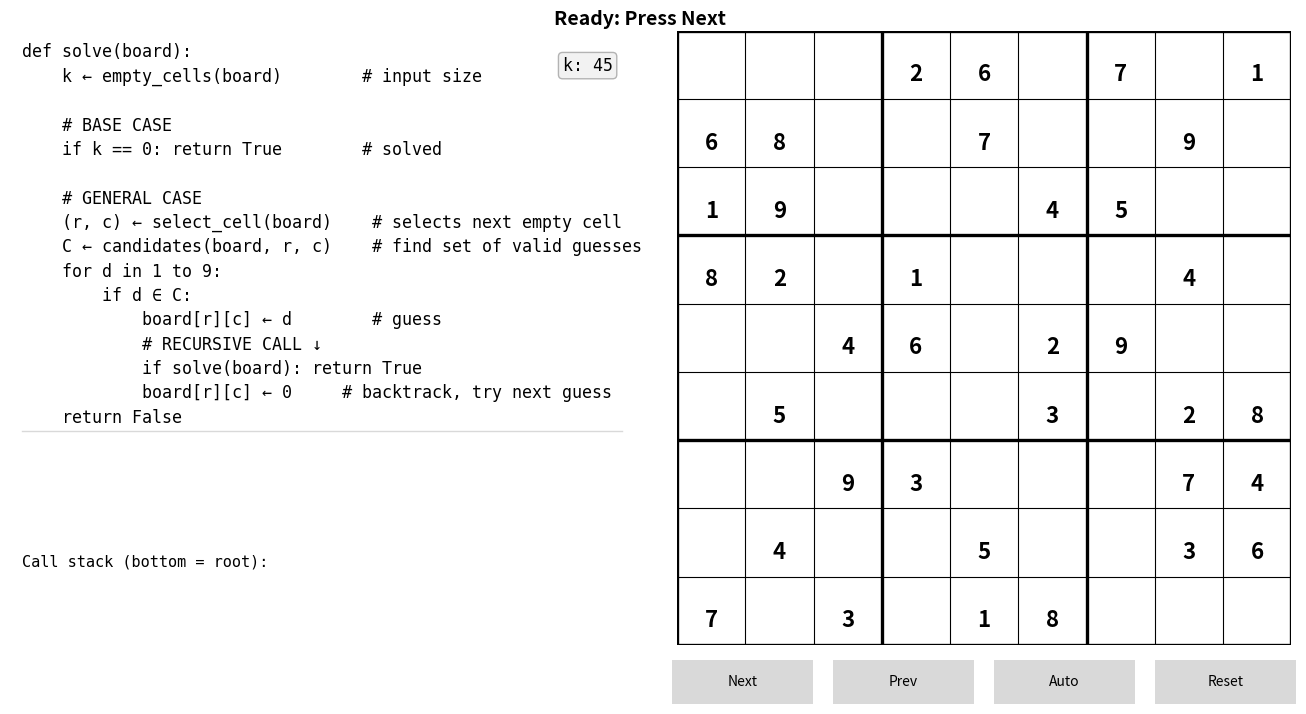

Recreate this plot in Python.
# sudoku_teach_left_right_stack_only_v14.py
# Stack-only visualizer with:
# - Divider aligned under the last pseudocode line
# - Manual OR auto-fit spacing for the call stack (set STACK_AUTO_FIT)
# - Buttons under the grid; givens black, solver fills blue; current cell green; conflicts red

import copy
import matplotlib.pyplot as plt
from matplotlib.gridspec import GridSpec, GridSpecFromSubplotSpec
from matplotlib.patches import Rectangle
from matplotlib.widgets import Button

# ---- Appearance & Layout Knobs ---------------------------------------------
GIVEN_NUM_COLOR   = 'black'
FILLED_NUM_COLOR  = 'tab:blue'
CELL_HL_COLOR     = 'tab:green'
CONFLICT_COLOR    = 'red'
STACK_TRUE_COLOR  = 'tab:green'
STACK_FALSE_COLOR = 'tab:red'
STACK_NEUTRAL     = 'black'

PC_FONTSIZE_BASE  = 12
STACK_FONTSIZE    = 11

# >>> Call stack spacing controls:
STACK_AUTO_FIT = False      # set to False to use the manual y0/dy below
STACK_Y0       = 0.68       # top Y for first stack line (used when AUTO_FIT=False)
STACK_DY       = 0.20       # vertical step between stack lines (used when AUTO_FIT=False)
STACK_BOTTOM   = 0.10       # min bottom margin (auto-fit mode only)
# ---------------------------------------------------------------------------

PUZZLE = [
    [0,0,0, 2,6,0, 7,0,1],
    [6,8,0, 0,7,0, 0,9,0],
    [1,9,0, 0,0,4, 5,0,0],
    [8,2,0, 1,0,0, 0,4,0],
    [0,0,4, 6,0,2, 9,0,0],
    [0,5,0, 0,0,3, 0,2,8],
    [0,0,9, 3,0,0, 0,7,4],
    [0,4,0, 0,5,0, 0,3,6],
    [7,0,3, 0,1,8, 0,0,0],
]

# ---------- Core helpers ----------
def count_empty(board):
    return sum(1 for r in range(9) for c in range(9) if board[r][c] == 0)

def select_cell_first_empty(board):
    for r in range(9):
        for c in range(9):
            if board[r][c] == 0:
                return (r, c)
    return None

def check_reason(board, r, c, d):
    for j in range(9):
        if board[r][j] == d:
            return False, {'rule':'row', 'conflicts':[(r,j)]}
    for i in range(9):
        if board[i][c] == d:
            return False, {'rule':'col', 'conflicts':[(i,c)]}
    br, bc = (r//3)*3, (c//3)*3
    for i in range(br, br+3):
        for j in range(bc, bc+3):
            if board[i][j] == d:
                return False, {'rule':'box', 'conflicts':[(i,j)]}
    return True, None

def candidates_for(board, r, c):
    return [d for d in range(1,10) if check_reason(board, r, c, d)[0]]

# ---------- Step generator ----------
def solve_steps(board, select_cell=select_cell_first_empty):
    def _solve(depth=0):
        k = count_empty(board)
        pos = select_cell(board)
        if pos is None:
            yield {'type':'base_case','k':k,'depth':depth}
            yield {'type':'solved','k':k,'depth':depth}
            return True

        r,c = pos
        yield {'type':'select','cell':(r,c),'k':k,'depth':depth}
        cands = candidates_for(board, r, c)
        yield {'type':'candidates','cell':(r,c),'cands':cands,'k':k,'depth':depth}

        for d in range(1,10):
            ok, reason = check_reason(board, r, c, d)
            yield {'type':'try','cell':(r,c),'digit':d,'valid':ok,'reason':reason,'k':k,'depth':depth}
            if not ok:
                continue

            board[r][c] = d
            yield {'type':'place','cell':(r,c),'digit':d,'k':k-1,'depth':depth}

            yield {'type':'recurse_enter','k':k-1,'depth':depth+1}
            outcome = None
            for ev in _solve(depth+1):
                yield ev
                if ev.get('type') == 'solved':
                    outcome = True
            yield {'type':'recurse_return','ok':bool(outcome),'k':count_empty(board),'depth':depth}

            if outcome:
                return True

            board[r][c] = 0
            yield {'type':'backtrack','cell':(r,c),'k':count_empty(board),'depth':depth}

        yield {'type':'dead_end','cell':(r,c),'cands':cands,'k':k,'depth':depth}
        return False
    yield from _solve()

def generate_event_trace(puzzle, select_cell=select_cell_first_empty):
    return list(solve_steps(copy.deepcopy(puzzle), select_cell))

# ---------- Viz ----------
class SudokuTeachViz:
    def __init__(self, puzzle):
        self.orig  = copy.deepcopy(puzzle)
        self.board = copy.deepcopy(puzzle)

        self.fig = plt.figure(figsize=(13.4, 7.4))
        plt.subplots_adjust(left=0.03, right=0.99, top=0.95, bottom=0.12, wspace=0.06)

        outer = GridSpec(nrows=1, ncols=2, figure=self.fig, width_ratios=[1.45, 1.45])

        left = GridSpecFromSubplotSpec(3, 1, subplot_spec=outer[0,0],
                                       height_ratios=[0.76, 0.08, 0.16], hspace=0.10)
        self.ax_pc    = self.fig.add_subplot(left[0,0])
        self.ax_info  = self.fig.add_subplot(left[1,0])
        self.ax_stack = self.fig.add_subplot(left[2,0])

        self.ax_grid  = self.fig.add_subplot(outer[0,1])

        def silence(ax):
            ax.set_xticks([]); ax.set_yticks([])
            for sp in ax.spines.values(): sp.set_visible(False)
        for ax in (self.ax_pc, self.ax_info, self.ax_stack):
            silence(ax); ax.set_xlim(0,1); ax.set_ylim(0,1)

        # Grid
        self.ax_grid.set_xlim(0,9); self.ax_grid.set_ylim(0,9)
        self.ax_grid.set_aspect('equal'); self.ax_grid.invert_yaxis(); self.ax_grid.axis('off')
        for i in range(10):
            lw = 2.4 if i % 3 == 0 else 0.8
            self.ax_grid.plot([0,9],[i,i], linewidth=lw, color='black')
            self.ax_grid.plot([i,i],[0,9], linewidth=lw, color='black')

        self.status_text = self.fig.text(0.50, 0.965, "Ready: Press Next",
                                         ha='center', va='center', fontsize=14, fontweight='bold')

        # --- Pseudocode
        pc_fs = PC_FONTSIZE_BASE
        self.pc_lines = [
            "def solve(board):",
            "    k ← empty_cells(board)        # input size",
            "",
            "    # BASE CASE",
            "    if k == 0: return True        # solved",
            "",
            "    # GENERAL CASE",
            "    (r, c) ← select_cell(board)    # selects next empty cell",
            "    C ← candidates(board, r, c)    # find set of valid guesses",
            "    for d in 1 to 9:",
            "        if d ∈ C:",
            "            board[r][c] ← d        # guess",
            "            # RECURSIVE CALL ↓",
            "            if solve(board): return True",
            "            board[r][c] ← 0     # backtrack, try next guess",
            "    return False",
        ]
        n = len(self.pc_lines)
        self.pc_y0 = 0.95
        self.pc_dy = min(0.07, (self.pc_y0 - 0.06) / max(1, n))
        self.pc_texts = []
        for i, line in enumerate(self.pc_lines):
            y = self.pc_y0 - i*self.pc_dy
            t = self.ax_pc.text(0.02, y, line, fontsize=pc_fs, family='monospace',
                                ha='left', va='center')
            self.pc_texts.append(t)
        self.pc_hl = Rectangle((0.015, self.pc_y0 - self.pc_dy), 0.97, self.pc_dy*0.9,
                               facecolor='yellow', alpha=0.18, zorder=0)
        self.ax_pc.add_patch(self.pc_hl); self.pc_hl.set_visible(False)

        # k badge
        self.k_text = self.ax_pc.text(0.965, 0.92, "k: —",
            fontsize=pc_fs, ha='right', va='center', family='monospace',
            bbox=dict(boxstyle="round,pad=0.25", fc=(0.95,0.95,0.95), ec="0.7"))

        # Divider directly under pseudocode (just below "return False")
        last_y = self.pc_y0 - (n-1)*self.pc_dy
        divider_y = last_y - self.pc_dy*0.55
        self.ax_pc.plot([0.02, 0.98], [divider_y, divider_y], color='0.85', lw=1)

        # Info
        self.left_info = self.ax_info.text(0.02, 0.5, "", fontsize=10, ha='left', va='center', wrap=True)

        # Stack header (no divider here)
        self.ax_stack.text(0.02, 0.98, "Call stack (bottom = root):",
                           fontsize=STACK_FONTSIZE, family='monospace', ha='left', va='top')
        self.stack_drawn = []
        self.stack_frames = []  # {'depth','r','c','d','ret'}

        # Grid overlays
        self.cell_hl = Rectangle((0,0),1,1, fill=True, alpha=0.18, color=CELL_HL_COLOR)
        self.ax_grid.add_patch(self.cell_hl); self.cell_hl.set_visible(False)
        self.conflict_patches = []
        self.number_texts = [[None]*9 for _ in range(9)]
        self.draw_numbers()

        # Playback
        self.events  = []
        self.history = []
        self.index = -1
        self.autoplay = False
        self.timer = self.fig.canvas.new_timer(interval=180)
        self.timer.add_callback(self.auto_tick)

        self._init_buttons_under_grid()
        self.new_run()

    # ---- Buttons under grid (figure coords) ----
    def _init_buttons_under_grid(self):
        gb = self.ax_grid.get_position(self.fig)
        h = 0.06
        y = max(0.03, gb.y0 - 0.08)
        total_w = gb.x1 - gb.x0
        pad = 0.015
        bw = (total_w - pad*3) / 4.0
        xs = [gb.x0 + i*(bw+pad) for i in range(4)]
        def silence(ax):
            ax.set_xticks([]); ax.set_yticks([])
            for sp in ax.spines.values(): sp.set_visible(False)
        ax_next  = self.fig.add_axes([xs[0], y, bw, h]); silence(ax_next)
        ax_prev  = self.fig.add_axes([xs[1], y, bw, h]); silence(ax_prev)
        ax_auto  = self.fig.add_axes([xs[2], y, bw, h]); silence(ax_auto)
        ax_reset = self.fig.add_axes([xs[3], y, bw, h]); silence(ax_reset)
        self.btn_next = Button(ax_next,  'Next')
        self.btn_prev = Button(ax_prev,  'Prev')
        self.btn_auto = Button(ax_auto,  'Auto')
        self.btn_reset= Button(ax_reset, 'Reset')
        self.btn_next.on_clicked(self.on_next)
        self.btn_prev.on_clicked(self.on_prev)
        self.btn_auto.on_clicked(self.on_auto)
        self.btn_reset.on_clicked(self.on_reset)

    # ---- Draw helpers ----
    def draw_numbers(self):
        for r in range(9):
            for c in range(9):
                t = self.number_texts[r][c]
                if t: t.remove()
                self.number_texts[r][c] = None
        for r in range(9):
            for c in range(9):
                v = self.board[r][c]
                if v != 0:
                    color = GIVEN_NUM_COLOR if self.orig[r][c] != 0 else FILLED_NUM_COLOR
                    self.number_texts[r][c] = self.ax_grid.text(
                        c+0.5, r+0.65, str(v), ha='center', va='center',
                        fontsize=16, fontweight='bold' if self.orig[r][c] != 0 else 'normal',
                        color=color
                    )
        self.fig.canvas.draw_idle()

    def set_status(self, headline, info=""):
        self.status_text.set_text(headline)
        self.left_info.set_text(info)

    def set_cell_highlight(self, cell):
        if cell is None: self.cell_hl.set_visible(False)
        else:
            r,c = cell; self.cell_hl.set_xy((c,r)); self.cell_hl.set_visible(True)

    def clear_conflicts(self):
        for p in self.conflict_patches: p.remove()
        self.conflict_patches = []; self.fig.canvas.draw_idle()

    def show_conflicts(self, cells):
        self.clear_conflicts()
        for (r,c) in cells or []:
            rect = Rectangle((c,r),1,1, fill=True, alpha=0.14, color=CONFLICT_COLOR)
            self.ax_grid.add_patch(rect); self.conflict_patches.append(rect)
        self.fig.canvas.draw_idle()

    def highlight_pc(self, idx):
        for t in self.pc_texts: t.set_color('black'); t.set_fontweight('normal')
        if idx is None: self.pc_hl.set_visible(False)
        else:
            self.pc_texts[idx].set_color('tab:blue'); self.pc_texts[idx].set_fontweight('bold')
            y = self.pc_y0 - idx*self.pc_dy - self.pc_dy*0.45
            self.pc_hl.set_y(y); self.pc_hl.set_visible(True)
        self.fig.canvas.draw_idle()

    def render_stack(self):
        for t in self.stack_drawn: t.remove()
        self.stack_drawn = []
        rows = self.stack_frames[-7:]

        if STACK_AUTO_FIT:
            max_rows = max(1, min(7, len(rows)))
            top, bottom = 0.86, STACK_BOTTOM
            dy = (top - bottom) / max_rows
            y0 = top
        else:
            y0, dy = STACK_Y0, STACK_DY

        for i, fr in enumerate(reversed(rows)):
            y = y0 - i*dy
            d = fr.get('d'); ret = fr.get('ret')
            disp = f"[{fr['depth']}] r{fr['r']+1},c{fr['c']+1} = {'?' if d is None else d}"
            color = STACK_NEUTRAL
            if ret is True:  disp += "  ← True";  color = STACK_TRUE_COLOR
            if ret is False: disp += "  ← False"; color = STACK_FALSE_COLOR
            self.stack_drawn.append(
                self.ax_stack.text(0.02, y, disp, fontsize=STACK_FONTSIZE,
                                   family='monospace', ha='left', va='center', color=color)
            )
        self.fig.canvas.draw_idle()

    def set_k(self, k): self.k_text.set_text(f"k: {k}")

    # ---- State/reset ----
    def reset_visual_state_only(self):
        self.board = copy.deepcopy(self.orig)
        self.draw_numbers()
        self.set_cell_highlight(None)
        self.clear_conflicts()
        self.set_status("Ready: Press Next","")
        self.highlight_pc(None)
        self.set_k(count_empty(self.board))
        self.history = []; self.index = -1
        self.stack_frames = []; self.render_stack()

    def new_run(self):
        self.events = generate_event_trace(self.orig)
        self.reset_visual_state_only()

    # ---- Event → UI ----
    def describe_event(self, event, replay_info=None):
        et = event['type']; k = event.get('k', count_empty(self.board))
        self.set_k(k)
        pc_idx = None
        if et == 'base_case':
            self.set_status("BASE CASE reached", "k == 0 → no empty cells remain."); pc_idx = 4
        elif et == 'solved':
            self.set_status("Solved!", "All cells filled consistently."); pc_idx = 4
        elif et == 'select':
            r,c = event['cell']
            self.set_status(f"Select next empty cell → r{r+1}, c{c+1}",
                            "We found a position to fill (problem shrinks by one cell).")
            pc_idx = 7
        elif et == 'candidates':
            r,c = event['cell']; cands = event['cands']
            self.set_status(f"Candidates for r{r+1}, c{c+1}: {cands}",
                            "Digits allowed by row, column, and 3×3 box rules.")
            pc_idx = 8
        elif et == 'try':
            r,c = event['cell']; d = event['digit']
            if event['valid']:
                self.set_status(f"Try {d} at r{r+1}, c{c+1} ✓ valid",
                                "No conflicts found → we may place and recurse.")
            else:
                reason = event['reason']; cells = reason['conflicts']
                where = ", ".join([f"(r{ri+1},c{cj+1})" for (ri, cj) in cells])
                self.set_status(f"Try {d} at r{r+1}, c{c+1} ✗ invalid", f"Violates {reason['rule']}: {where}.")
            pc_idx = 10
        elif et == 'place':
            r,c = event['cell']; d = event['digit']
            self.set_status(f"Place {d} at r{r+1}, c{c+1}", "Commit choice; solve the smaller subproblem.")
            pc_idx = 11
        elif et == 'recurse_enter':
            k_after = k; k_before = k_after + 1
            self.set_status("RECURSIVE CALL", f"k decreases: {k_before} → {k_after} (solve subproblem)")
            pc_idx = 13
        elif et == 'recurse_return':
            ok = event['ok']
            self.set_status("Return from recursion",
                            "→ True (propagate success)" if ok else "→ False (backtrack & try next d)")
            pc_idx = 13 if ok else 14
        elif et == 'backtrack':
            r,c = event['cell']
            self.set_status(f"Backtrack: clear r{r+1}, c{c+1}", "Undo the last placement; explore other options.")
            pc_idx = 14
        elif et == 'dead_end':
            r,c = event['cell']; cands = event['cands']
            self.set_status(f"Dead end at r{r+1}, c{c+1}", f"No candidate leads to a solution (legal set was {cands}).")
            pc_idx = 15
        if replay_info is not None:
            self.left_info.set_text(replay_info)
        self.highlight_pc(pc_idx)
        return pc_idx, self.left_info.get_text(), k

    def apply_event(self, event):
        et = event['type']
        if et in ('base_case','solved'):
            self.set_cell_highlight(None); self.clear_conflicts()
        elif et == 'select':
            r,c = event['cell']
            self.stack_frames.append({'depth':event['depth'],'r':r,'c':c,'d':None,'ret':None})
            self.render_stack()
            self.set_cell_highlight((r,c)); self.clear_conflicts()
        elif et == 'try':
            self.clear_conflicts()
            if not event['valid'] and event.get('reason'):
                self.show_conflicts(event['reason'].get('conflicts', []))
        elif et == 'place':
            r,c = event['cell']; d = event['digit']
            self.board[r][c] = d
            if self.stack_frames and self.stack_frames[-1]['r']==r and self.stack_frames[-1]['c']==c:
                self.stack_frames[-1]['d'] = d; self.render_stack()
            self.draw_numbers(); self.clear_conflicts()
        elif et == 'recurse_return':
            ok = event['ok']
            if self.stack_frames:
                self.stack_frames[-1]['ret'] = ok; self.render_stack()
        elif et == 'dead_end':
            if self.stack_frames and self.stack_frames[-1]['d'] is None:
                self.stack_frames[-1]['ret'] = False; self.render_stack()
                self.stack_frames.pop(); self.render_stack()
            self.clear_conflicts()
        elif et == 'backtrack':
            r,c = event['cell']
            self.board[r][c] = 0; self.draw_numbers()
            if self.stack_frames and self.stack_frames[-1]['r']==r and self.stack_frames[-1]['c']==c:
                self.stack_frames[-1]['ret'] = False; self.render_stack()
                self.stack_frames.pop(); self.render_stack()
            self.clear_conflicts()
        return self.describe_event(event)

    # ---- Buttons ----
    def on_next(self, _):
        nxt = self.index + 1
        if nxt >= len(self.events):
            self.set_status("Finished. Press Reset to run again.", self.left_info.get_text())
            self.autoplay = False; self.timer.stop(); return
        ev = self.events[nxt]
        self.apply_event(ev)
        hi_cell = None
        if self.cell_hl.get_visible():
            x,y = self.cell_hl.get_xy(); hi_cell = (int(y), int(x))
        self.history = self.history[:self.index+1]
        self.history.append((copy.deepcopy(self.board), copy.deepcopy(ev), hi_cell,
                             copy.deepcopy(self.stack_frames)))
        self.index = nxt

    def on_prev(self, _):
        if self.index < 0:
            self.reset_visual_state_only(); return
        self.index -= 1
        if self.index >= 0:
            board, ev, hi_cell, stack_frames = self.history[self.index]
            self.board = copy.deepcopy(board); self.draw_numbers()
            self.set_cell_highlight(hi_cell); self.clear_conflicts()
            self.stack_frames = copy.deepcopy(stack_frames); self.render_stack()
            self.describe_event(ev)
        else:
            self.reset_visual_state_only()

    def on_auto(self, _):
        self.autoplay = not self.autoplay
        self.btn_auto.label.set_text('Stop' if self.autoplay else 'Auto')
        (self.timer.start() if self.autoplay else self.timer.stop())

    def auto_tick(self):
        if self.autoplay: self.on_next(None)

    def on_reset(self, _):
        self.autoplay = False; self.btn_auto.label.set_text('Auto'); self.timer.stop()
        self.new_run()

# ---------- Run ----------
if __name__ == "__main__":
    viz = SudokuTeachViz(PUZZLE)
    plt.show()
